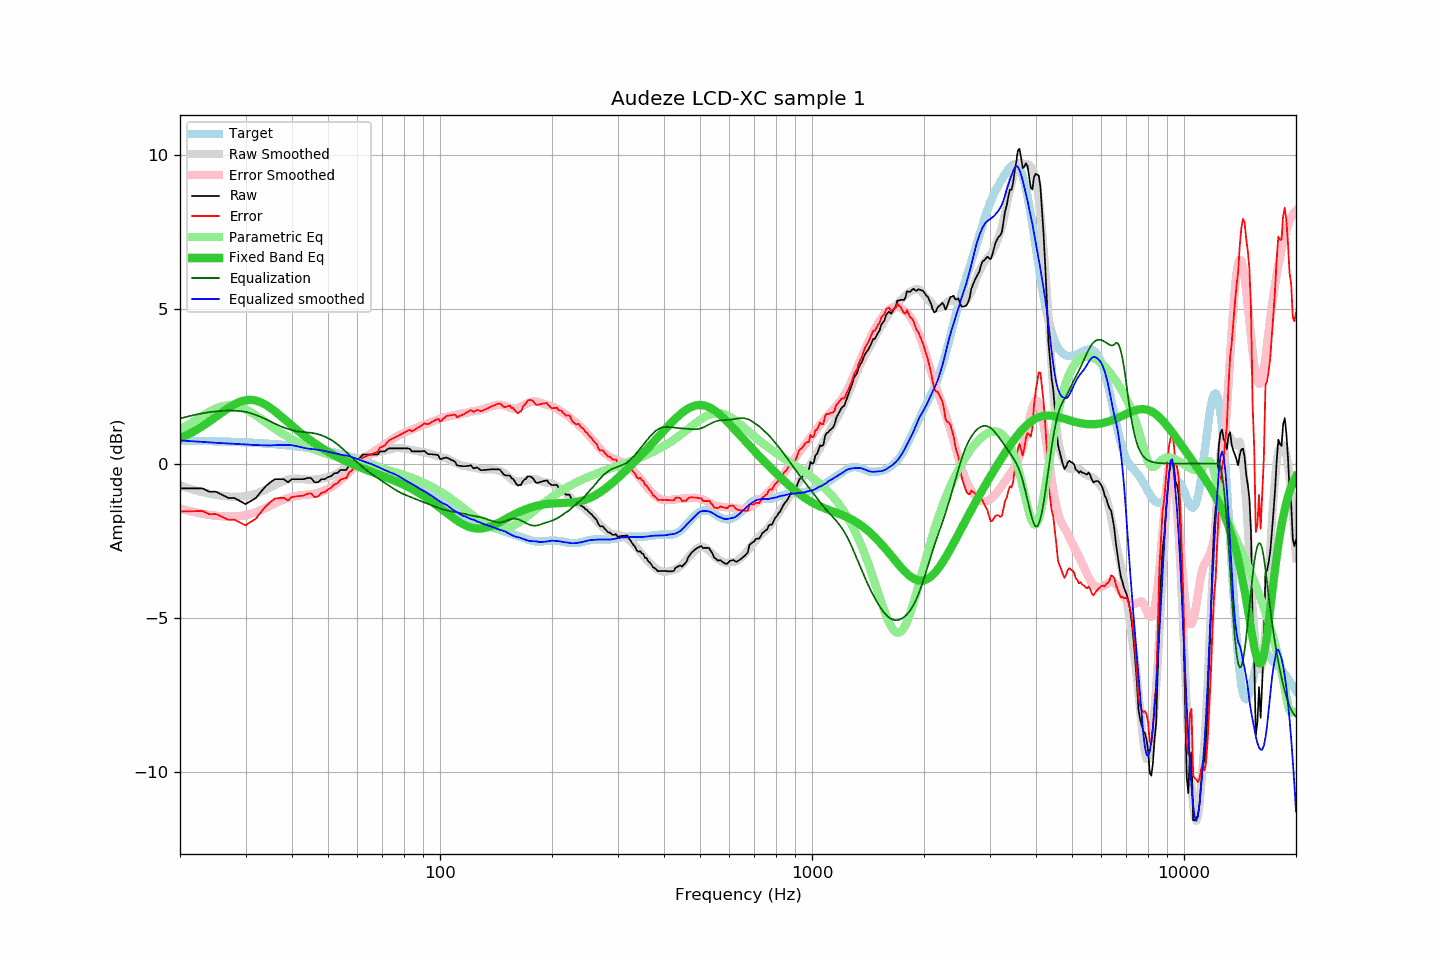

Values plotted in this chart, from the file beside it:
frequency, raw, error, smoothed, error_smoothed, equalization, parametric_eq, equalized_raw, equalized_smoothed, target
20, -0.81, -1.55, -0.71, -1.46, 1.46, 0.82, 0.66, 0.75, 0.75
21, -0.81, -1.55, -0.80, -1.53, 1.53, 0.94, 0.72, 0.73, 0.74
22, -0.81, -1.55, -0.87, -1.58, 1.58, 1.07, 0.78, 0.72, 0.74
23, -0.81, -1.54, -0.93, -1.63, 1.63, 1.22, 0.82, 0.70, 0.73
24, -0.92, -1.64, -0.98, -1.67, 1.67, 1.37, 0.75, 0.69, 0.73
25, -0.92, -1.64, -1.02, -1.69, 1.69, 1.52, 0.78, 0.67, 0.72
26, -1.02, -1.73, -1.05, -1.71, 1.71, 1.67, 0.69, 0.66, 0.72
27, -1.12, -1.83, -1.07, -1.72, 1.72, 1.81, 0.60, 0.65, 0.71
28, -1.12, -1.82, -1.08, -1.72, 1.72, 1.92, 0.60, 0.64, 0.70
29, -1.22, -1.91, -1.07, -1.70, 1.70, 2.01, 0.49, 0.63, 0.70
30, -1.32, -2.00, -1.06, -1.68, 1.68, 2.06, 0.36, 0.62, 0.69
31, -1.22, -1.90, -1.02, -1.63, 1.63, 2.07, 0.42, 0.61, 0.68
32, -1.12, -1.79, -0.98, -1.58, 1.58, 2.04, 0.46, 0.60, 0.67
33, -0.92, -1.58, -0.92, -1.51, 1.51, 1.99, 0.60, 0.59, 0.66
34, -0.74, -1.39, -0.85, -1.44, 1.44, 1.91, 0.71, 0.59, 0.65
35, -0.61, -1.25, -0.78, -1.37, 1.37, 1.81, 0.76, 0.59, 0.64
36, -0.51, -1.13, -0.70, -1.29, 1.29, 1.70, 0.79, 0.60, 0.63
37, -0.51, -1.12, -0.62, -1.23, 1.23, 1.58, 0.72, 0.61, 0.62
38, -0.51, -1.11, -0.57, -1.17, 1.17, 1.46, 0.67, 0.60, 0.60
39, -0.61, -1.20, -0.52, -1.12, 1.12, 1.34, 0.52, 0.61, 0.59
40, -0.51, -1.08, -0.49, -1.08, 1.08, 1.23, 0.58, 0.59, 0.58
41, -0.51, -1.07, -0.49, -1.06, 1.06, 1.12, 0.55, 0.57, 0.56
42, -0.51, -1.05, -0.49, -1.03, 1.03, 1.01, 0.53, 0.54, 0.55
43, -0.51, -1.04, -0.51, -1.02, 1.02, 0.92, 0.51, 0.51, 0.53
44, -0.47, -0.98, -0.52, -1.01, 1.01, 0.82, 0.55, 0.49, 0.52
45, -0.47, -0.96, -0.53, -1.00, 1.00, 0.74, 0.53, 0.47, 0.50
46, -0.61, -1.09, -0.52, -0.98, 0.98, 0.66, 0.37, 0.46, 0.48
47, -0.61, -1.07, -0.51, -0.95, 0.95, 0.58, 0.35, 0.45, 0.46
48, -0.51, -0.95, -0.49, -0.92, 0.92, 0.51, 0.41, 0.43, 0.44
49, -0.51, -0.93, -0.46, -0.87, 0.87, 0.45, 0.37, 0.41, 0.42
50, -0.44, -0.84, -0.44, -0.82, 0.82, 0.38, 0.39, 0.38, 0.40
51, -0.41, -0.79, -0.40, -0.77, 0.77, 0.33, 0.36, 0.36, 0.38
52, -0.32, -0.67, -0.36, -0.70, 0.70, 0.27, 0.38, 0.34, 0.36
53, -0.31, -0.64, -0.31, -0.62, 0.62, 0.22, 0.32, 0.31, 0.34
54, -0.21, -0.52, -0.25, -0.54, 0.54, 0.17, 0.34, 0.29, 0.31
55, -0.21, -0.49, -0.18, -0.46, 0.46, 0.12, 0.25, 0.27, 0.29
56, -0.21, -0.47, -0.11, -0.37, 0.37, 0.07, 0.16, 0.26, 0.26
57, -0.06, -0.29, -0.05, -0.28, 0.28, 0.03, 0.23, 0.24, 0.24
58, -0.01, -0.22, 0.01, -0.20, 0.20, -0.01, 0.19, 0.21, 0.21
59, 0.09, -0.09, 0.07, -0.11, 0.11, -0.05, 0.21, 0.18, 0.18
60, 0.12, -0.03, 0.11, -0.03, 0.03, -0.09, 0.15, 0.14, 0.15
61, 0.19, 0.07, 0.16, 0.05, -0.05, -0.12, 0.15, 0.12, 0.13
62, 0.29, 0.20, 0.20, 0.12, -0.12, -0.16, 0.18, 0.08, 0.10
63, 0.29, 0.23, 0.24, 0.19, -0.19, -0.19, 0.11, 0.05, 0.07
64, 0.29, 0.26, 0.27, 0.25, -0.25, -0.22, 0.04, 0.02, 0.04
65, 0.29, 0.29, 0.30, 0.31, -0.31, -0.26, -0.02, -0.01, 0.01
66, 0.29, 0.32, 0.33, 0.37, -0.37, -0.29, -0.07, -0.03, -0.03
67, 0.29, 0.35, 0.35, 0.42, -0.42, -0.32, -0.13, -0.07, -0.06
68, 0.29, 0.38, 0.37, 0.47, -0.47, -0.34, -0.18, -0.10, -0.09
69, 0.39, 0.52, 0.38, 0.52, -0.52, -0.37, -0.13, -0.14, -0.12
70, 0.39, 0.55, 0.40, 0.57, -0.57, -0.40, -0.18, -0.17, -0.16
71, 0.39, 0.58, 0.42, 0.62, -0.62, -0.43, -0.23, -0.21, -0.19
72, 0.45, 0.68, 0.43, 0.67, -0.67, -0.46, -0.22, -0.24, -0.22
73, 0.49, 0.75, 0.45, 0.72, -0.72, -0.49, -0.23, -0.27, -0.26
74, 0.49, 0.79, 0.47, 0.77, -0.77, -0.51, -0.28, -0.30, -0.29
75, 0.49, 0.82, 0.49, 0.82, -0.82, -0.54, -0.32, -0.33, -0.33
76, 0.49, 0.86, 0.50, 0.86, -0.86, -0.57, -0.36, -0.36, -0.36
77, 0.49, 0.89, 0.50, 0.90, -0.90, -0.60, -0.40, -0.39, -0.40
78, 0.49, 0.93, 0.50, 0.93, -0.93, -0.63, -0.44, -0.43, -0.43
79, 0.49, 0.96, 0.49, 0.97, -0.97, -0.66, -0.47, -0.47, -0.47
... 553 more rows
